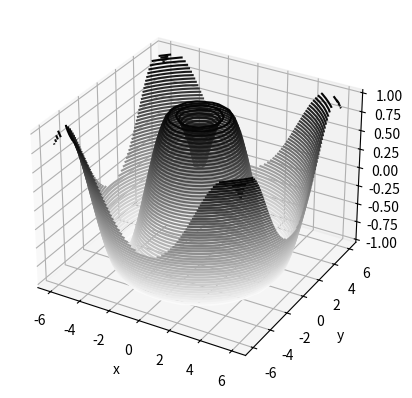

Here is the Python script that generated this plot:
"""
Write a python 3d graph plotter
"""

import numpy as np
import matplotlib.pyplot as plt
from mpl_toolkits.mplot3d import Axes3D


def f(x, y):
    return np.sin(np.sqrt(x ** 2 + y ** 2))


x = np.linspace(-6, 6, 30)
y = np.linspace(-6, 6, 30)

X, Y = np.meshgrid(x, y)
Z = f(X, Y)

fig = plt.figure()
ax = plt.axes(projection='3d')
ax.contour3D(X, Y, Z, 50, cmap='binary')
ax.set_xlabel('x')
ax.set_ylabel('y')
ax.set_zlabel('z')

plt.show()
